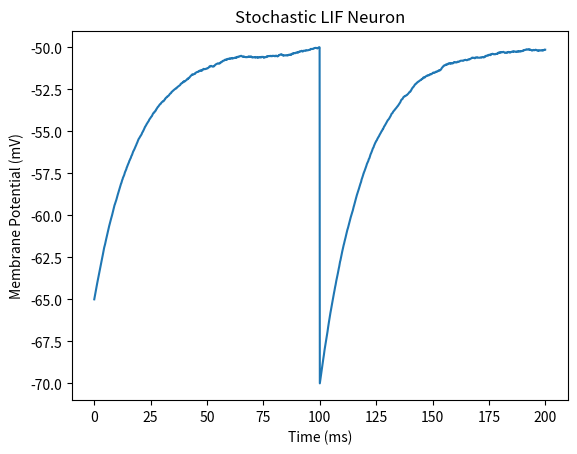

The script that saved this image:
import numpy as np
import matplotlib.pyplot as plt


class StochasticLIFNeuron:

    def __init__(self,
                 tau=20,
                 V_rest=-65,
                 V_reset=-70,
                 V_threshold=-50,
                 R=1,
                 dt=0.1,
                 noise_std=2):

        self.tau = tau
        self.V_rest = V_rest
        self.V_reset = V_reset
        self.V_threshold = V_threshold
        self.R = R
        self.dt = dt
        self.noise_std = noise_std

    def simulate(self, I, T=200):

        time = np.arange(0, T, self.dt)
        V = np.zeros(len(time))

        V[0] = self.V_rest
        spikes = []

        for t in range(1, len(time)):

            noise = np.random.normal(0, self.noise_std)

            dV = (-(V[t-1] - self.V_rest) + self.R * I + noise) / self.tau
            V[t] = V[t-1] + dV * self.dt

            if V[t] >= self.V_threshold:
                spikes.append(time[t])
                V[t] = self.V_reset

        return time, V, spikes


# Example simulation
neuron = StochasticLIFNeuron()

time, V, spikes = neuron.simulate(I=15)

plt.plot(time, V)
plt.title("Stochastic LIF Neuron")
plt.xlabel("Time (ms)")
plt.ylabel("Membrane Potential (mV)")
plt.show()

print("Spike times:", spikes)
